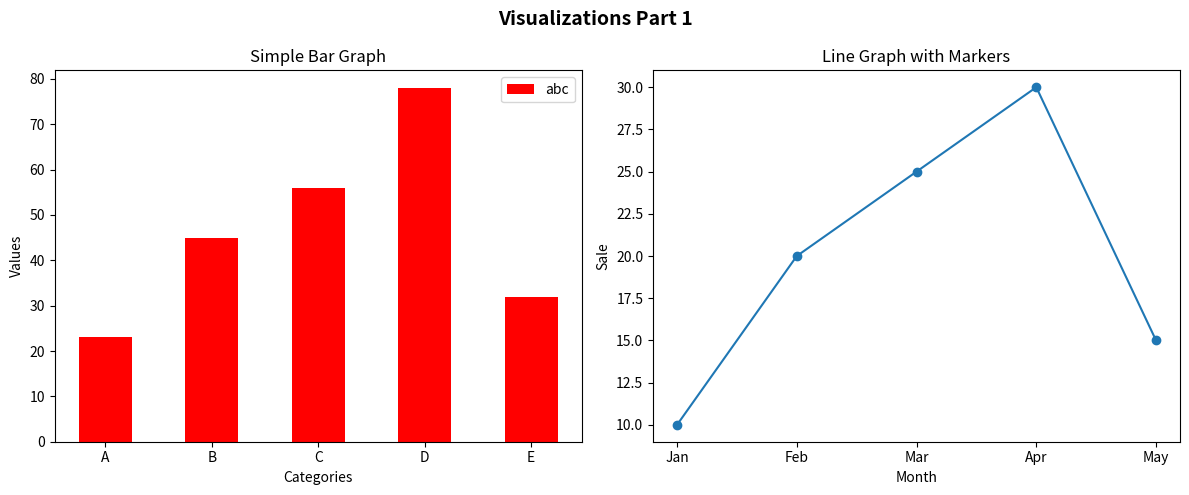
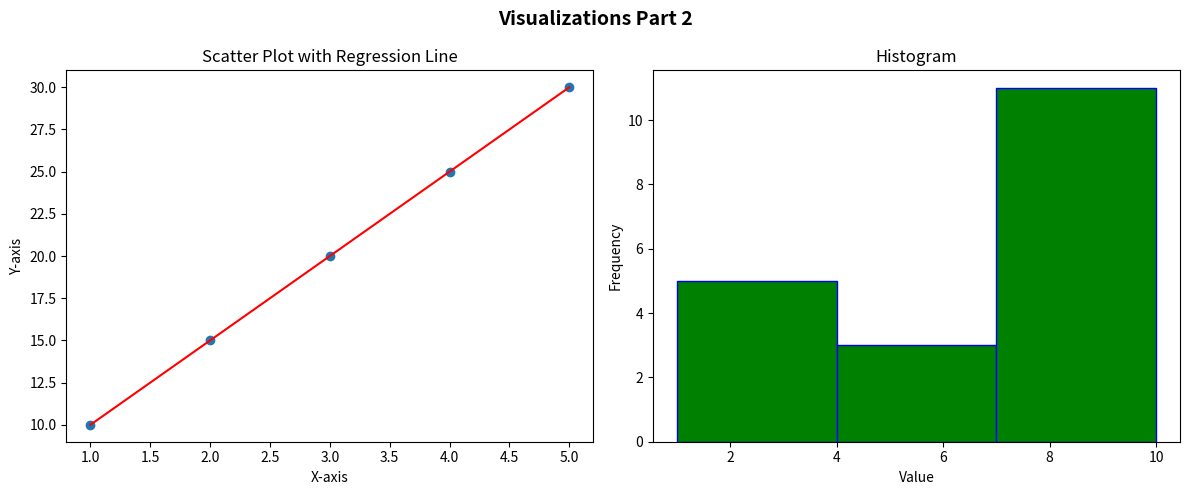

Recreate these plots in Python, in order.
import matplotlib.pyplot as plt
import numpy as np


fig1, axs1 = plt.subplots(1, 2, figsize=(12, 5))
fig1.suptitle('Visualizations Part 1', fontsize=14, fontweight='bold')

# Plot 1: Simple Bar Graph
categories = ('A', 'B', 'C', 'D', 'E')
values = [23, 45, 56, 78, 32]
axs1[0].bar(x=categories, height=values, label='abc', color='red', width=0.5)
axs1[0].set_xlabel('Categories')
axs1[0].set_ylabel('Values')
axs1[0].set_title('Simple Bar Graph')
axs1[0].legend()

# Plot 2: Line Graph with Markers
x = ["Jan", "Feb", "Mar", "Apr", "May"]
y = [10, 20, 25, 30, 15]
axs1[1].plot(x, y, marker='o')
axs1[1].set_xlabel('Month')
axs1[1].set_ylabel('Sale')
axs1[1].set_title('Line Graph with Markers')

plt.tight_layout()
plt.show()

# -------------------------------------------------------------
fig2, axs2 = plt.subplots(1, 2, figsize=(12, 5))
fig2.suptitle('Visualizations Part 2', fontsize=14, fontweight='bold')

# Plot 3: Scatter Plot with Regression Line
x_scat = [1, 2, 3, 4, 5]
y_scat = [10, 15, 20, 25, 30]
slope, intercept = np.polyfit(x_scat, y_scat, 1)
fit_line = [slope * i + intercept for i in x_scat]
axs2[0].scatter(x_scat, y_scat)
axs2[0].plot(x_scat, fit_line, color='red')
axs2[0].set_xlabel('X-axis')
axs2[0].set_ylabel('Y-axis')
axs2[0].set_title('Scatter Plot with Regression Line')

# Plot 4: Histogram
data_hist = [1, 2, 3, 4, 5, 6, 3, 8, 8, 9, 8, 9, 8, 9, 8, 9, 9, 10, 2]
axs2[1].hist(data_hist, bins=3, alpha=1, color='g', edgecolor='b')
axs2[1].set_title('Histogram')
axs2[1].set_xlabel('Value')
axs2[1].set_ylabel('Frequency')

plt.tight_layout()
plt.show()
